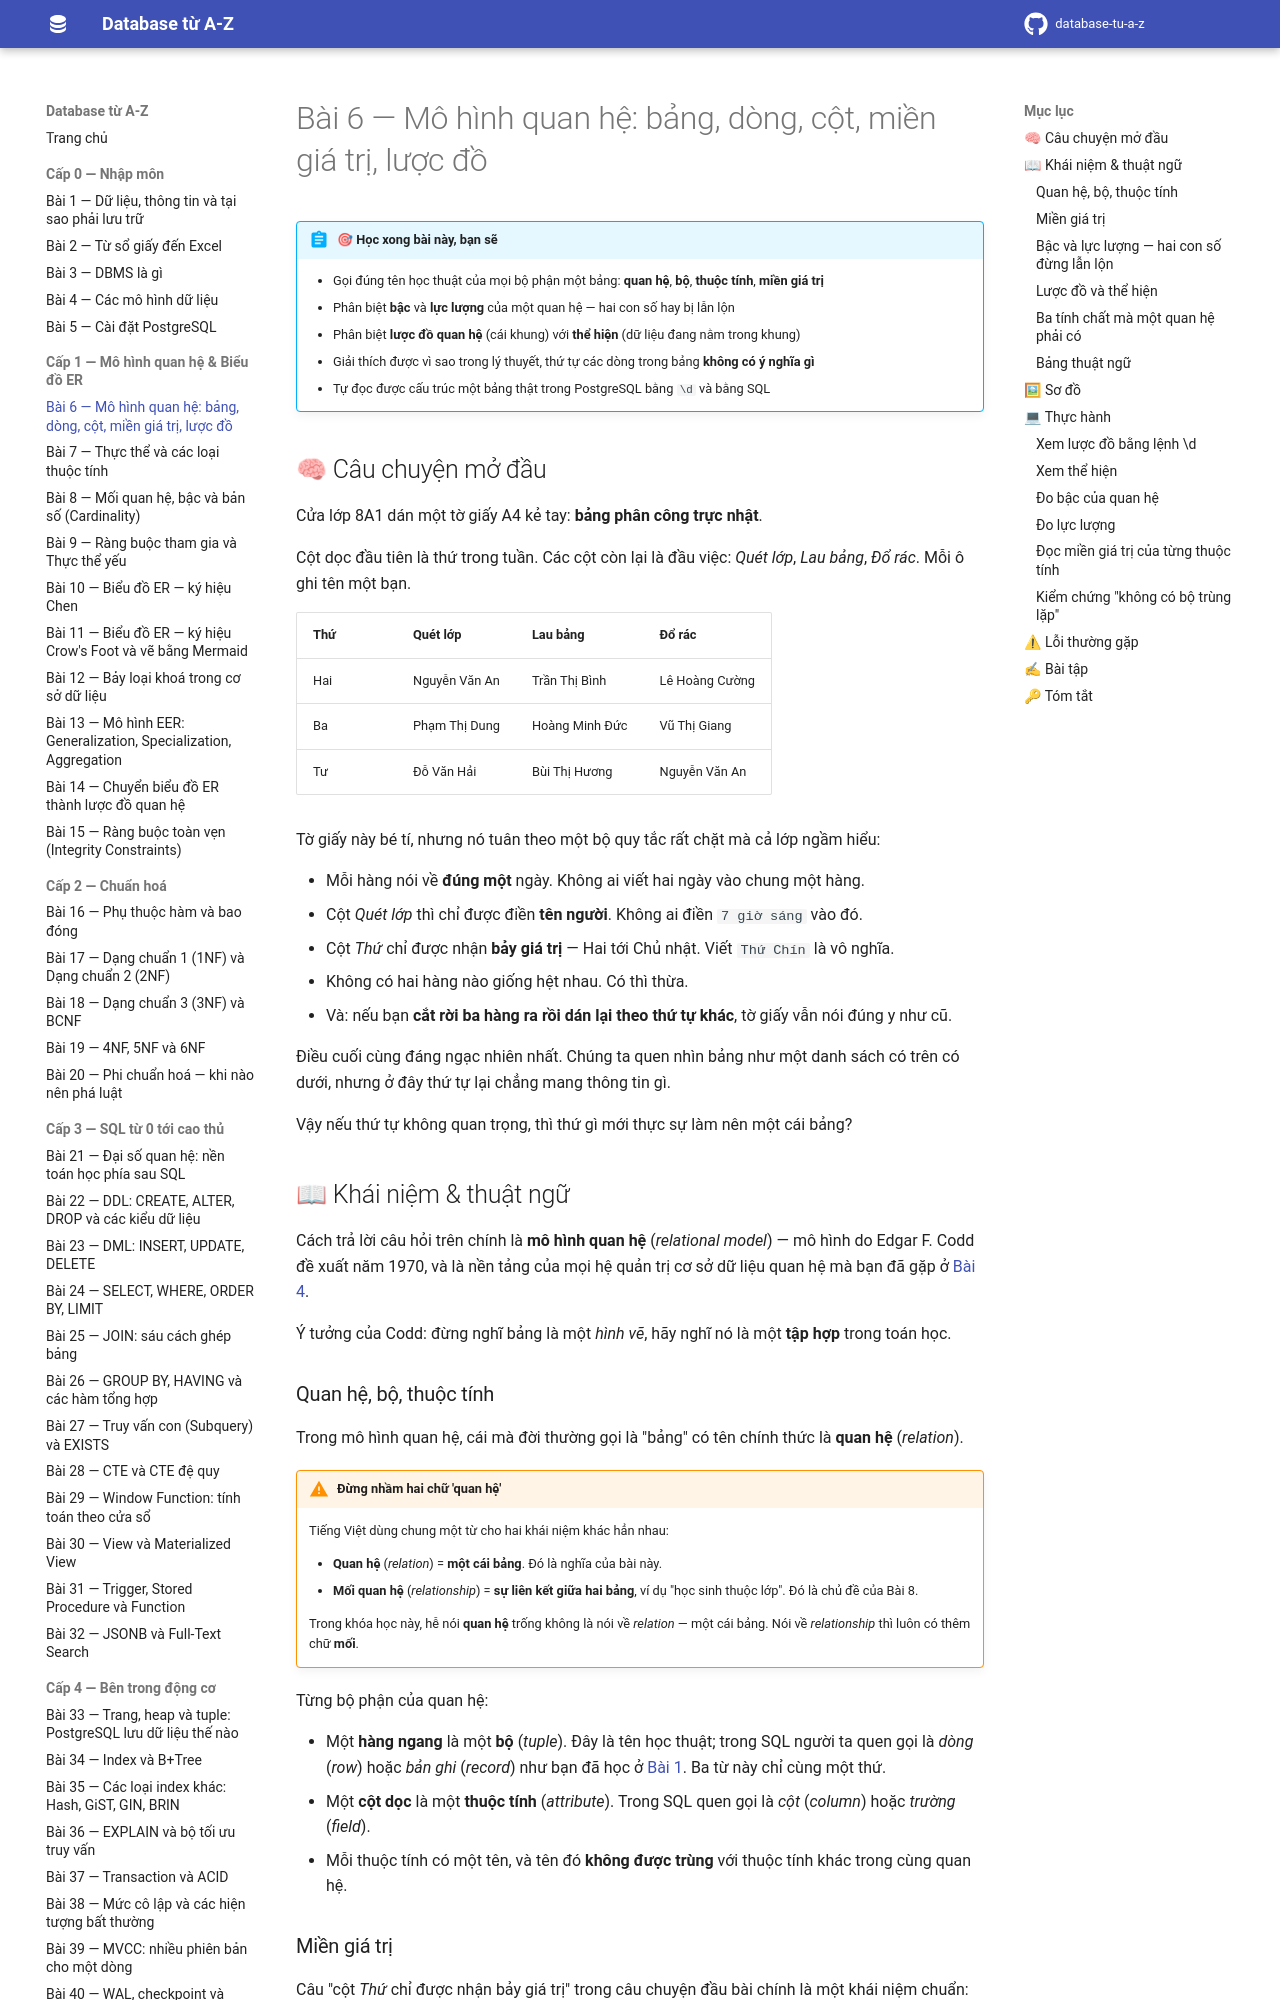

repository: hungnguyen010518/database-tu-a-z · page: cap-1-mo-hinh-er/06-mo-hinh-quan-he/index.html · generator: mkdocs

# Bài 6 — Mô hình quan hệ: bảng, dòng, cột, miền giá trị, lược đồ

!!! abstract "🎯 Học xong bài này, bạn sẽ"
    - Gọi đúng tên học thuật của mọi bộ phận một bảng: **quan hệ**, **bộ**, **thuộc tính**, **miền giá trị**
    - Phân biệt **bậc** và **lực lượng** của một quan hệ — hai con số hay bị lẫn lộn
    - Phân biệt **lược đồ quan hệ** (cái khung) với **thể hiện** (dữ liệu đang nằm trong khung)
    - Giải thích được vì sao trong lý thuyết, thứ tự các dòng trong bảng **không có ý nghĩa gì**
    - Tự đọc được cấu trúc một bảng thật trong PostgreSQL bằng `\d` và bằng SQL

## 🧠 Câu chuyện mở đầu

Cửa lớp 8A1 dán một tờ giấy A4 kẻ tay: **bảng phân công trực nhật**.

Cột dọc đầu tiên là thứ trong tuần. Các cột còn lại là đầu việc: *Quét lớp*, *Lau bảng*, *Đổ rác*. Mỗi ô ghi tên một bạn.

| Thứ | Quét lớp | Lau bảng | Đổ rác |
|---|---|---|---|
| Hai | Nguyễn Văn An | Trần Thị Bình | Lê Hoàng Cường |
| Ba | Phạm Thị Dung | Hoàng Minh Đức | Vũ Thị Giang |
| Tư | Đỗ Văn Hải | Bùi Thị Hương | Nguyễn Văn An |

Tờ giấy này bé tí, nhưng nó tuân theo một bộ quy tắc rất chặt mà cả lớp ngầm hiểu:

- Mỗi hàng nói về **đúng một** ngày. Không ai viết hai ngày vào chung một hàng.
- Cột *Quét lớp* thì chỉ được điền **tên người**. Không ai điền `7 giờ sáng` vào đó.
- Cột *Thứ* chỉ được nhận **bảy giá trị** — Hai tới Chủ nhật. Viết `Thứ Chín` là vô nghĩa.
- Không có hai hàng nào giống hệt nhau. Có thì thừa.
- Và: nếu bạn **cắt rời ba hàng ra rồi dán lại theo thứ tự khác**, tờ giấy vẫn nói đúng y như cũ.

Điều cuối cùng đáng ngạc nhiên nhất. Chúng ta quen nhìn bảng như một danh sách có trên có dưới, nhưng ở đây thứ tự lại chẳng mang thông tin gì.

Vậy nếu thứ tự không quan trọng, thì thứ gì mới thực sự làm nên một cái bảng?

## 📖 Khái niệm & thuật ngữ

Cách trả lời câu hỏi trên chính là **mô hình quan hệ** (*relational model*) — mô hình do Edgar F. Codd đề xuất năm 1970, và là nền tảng của mọi hệ quản trị cơ sở dữ liệu quan hệ mà bạn đã gặp ở [Bài 4](../cap-0-nhap-mon/04-cac-mo-hinh-du-lieu.md).

Ý tưởng của Codd: đừng nghĩ bảng là một *hình vẽ*, hãy nghĩ nó là một **tập hợp** trong toán học.

### Quan hệ, bộ, thuộc tính

Trong mô hình quan hệ, cái mà đời thường gọi là "bảng" có tên chính thức là **quan hệ** (*relation*).

!!! warning "Đừng nhầm hai chữ 'quan hệ'"
    Tiếng Việt dùng chung một từ cho hai khái niệm khác hẳn nhau:

    - **Quan hệ** (*relation*) = **một cái bảng**. Đó là nghĩa của bài này.
    - **Mối quan hệ** (*relationship*) = **sự liên kết giữa hai bảng**, ví dụ "học sinh thuộc lớp". Đó là chủ đề của Bài 8.

    Trong khóa học này, hễ nói **quan hệ** trống không là nói về *relation* — một cái bảng. Nói về *relationship* thì luôn có thêm chữ **mối**.

Từng bộ phận của quan hệ:

- Một **hàng ngang** là một **bộ** (*tuple*). Đây là tên học thuật; trong SQL người ta quen gọi là *dòng* (*row*) hoặc *bản ghi* (*record*) như bạn đã học ở [Bài 1](../cap-0-nhap-mon/01-du-lieu-va-thong-tin.md). Ba từ này chỉ cùng một thứ.
- Một **cột dọc** là một **thuộc tính** (*attribute*). Trong SQL quen gọi là *cột* (*column*) hoặc *trường* (*field*).
- Mỗi thuộc tính có một tên, và tên đó **không được trùng** với thuộc tính khác trong cùng quan hệ.
